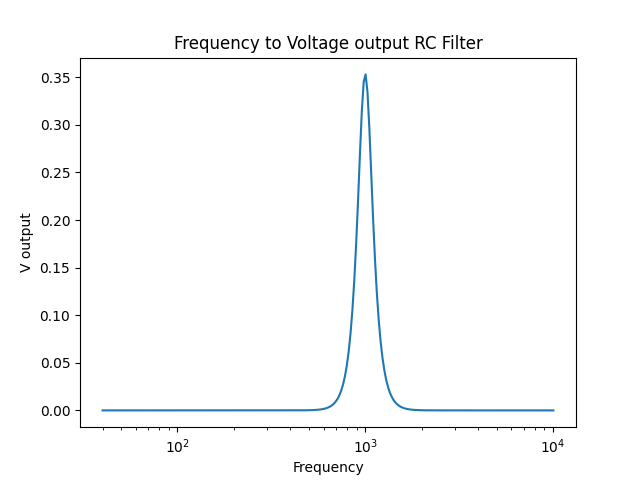

Values plotted in this chart, from the file beside it:
40.000000000000014, 1.1863283203031484e-17, -341.5262019945686
40.93, 1.5638853023799293e-17, -339.1
41.89, 2.0616023381916652e-17, -336.7
42.86, 2.7177211745448093e-17, -334.3
43.86, 3.582654251861129e-17, -331.9
44.88, 4.7228581094336994e-17, -329.5
45.93, 6.225939528006749e-17, -327.1
47, 8.2073867366396e-17, -324.7
48.09, 1.0819442871513621e-16, -322.3
49.21, 1.4262803472798947e-16, -319.9
50.36, 1.8802036788722917e-16, -317.5
51.53, 2.478591169531947e-16, -315.1
52.73, 3.2674195113618897e-16, -312.7
53.96, 4.307297788543478e-16, -310.3
55.22, 5.678124334716581e-16, -307.9
56.5, 7.485225666601196e-16, -305.5
57.82, 9.867449174612417e-16, -303.1
59.16, 1.3007831366795665e-15, -300.7
60.54, 1.7147661353283799e-15, -298.3
61.95, 2.2605020129449653e-15, -295.9
63.4, 2.979922011085025e-15, -293.5
64.87, 3.928302271485394e-15, -291.1
66.38, 5.178510940472069e-15, -288.7
67.93, 6.826606942965386e-15, -286.3
69.51, 8.999220604040078e-15, -283.9
71.13, 1.186328320303148e-14, -281.5
72.79, 1.5638853023799307e-14, -279.1
74.48, 2.061602338191666e-14, -276.7
76.22, 2.7177211745448092e-14, -274.3
77.99, 3.582654251861134e-14, -271.9
79.81, 4.7228581094337e-14, -269.5
81.67, 6.225939528006744e-14, -267.1
83.57, 8.207386736639597e-14, -264.7
85.52, 1.0819442871513638e-13, -262.3
87.51, 1.4262803472798905e-13, -259.9
89.55, 1.880203678872293e-13, -257.5
91.63, 2.47859116953193e-13, -255.1
93.77, 3.2674195113618926e-13, -252.7
95.95, 4.3072977885434747e-13, -250.3
98.19, 5.678124334716581e-13, -247.9
100.5, 7.485225666601213e-13, -245.5
102.8, 9.867449174612493e-13, -243.1
105.2, 1.3007831366795673e-12, -240.7
107.7, 1.7147661353283903e-12, -238.3
110.2, 2.2605020129449673e-12, -235.9
112.7, 2.979922011085046e-12, -233.5
115.4, 3.928302271485395e-12, -231.1
118, 5.1785109404720935e-12, -228.7
120.8, 6.826606942965369e-12, -226.3
123.6, 8.999220604040138e-12, -223.9
126.5, 1.1863283203031494e-11, -221.5
129.4, 1.5638853023799192e-11, -219.1
132.5, 2.0616023381916656e-11, -216.7
135.5, 2.7177211745448272e-11, -214.3
138.7, 3.5826542518611265e-11, -211.9
141.9, 4.722858109433673e-11, -209.5
145.2, 6.225939528006745e-11, -207.1
148.6, 8.207386736639639e-11, -204.7
152.1, 1.0819442871513634e-10, -202.3
155.6, 1.4262803472798857e-10, -199.9
159.2, 1.8802036788722896e-10, -197.5
... 180 more rows
